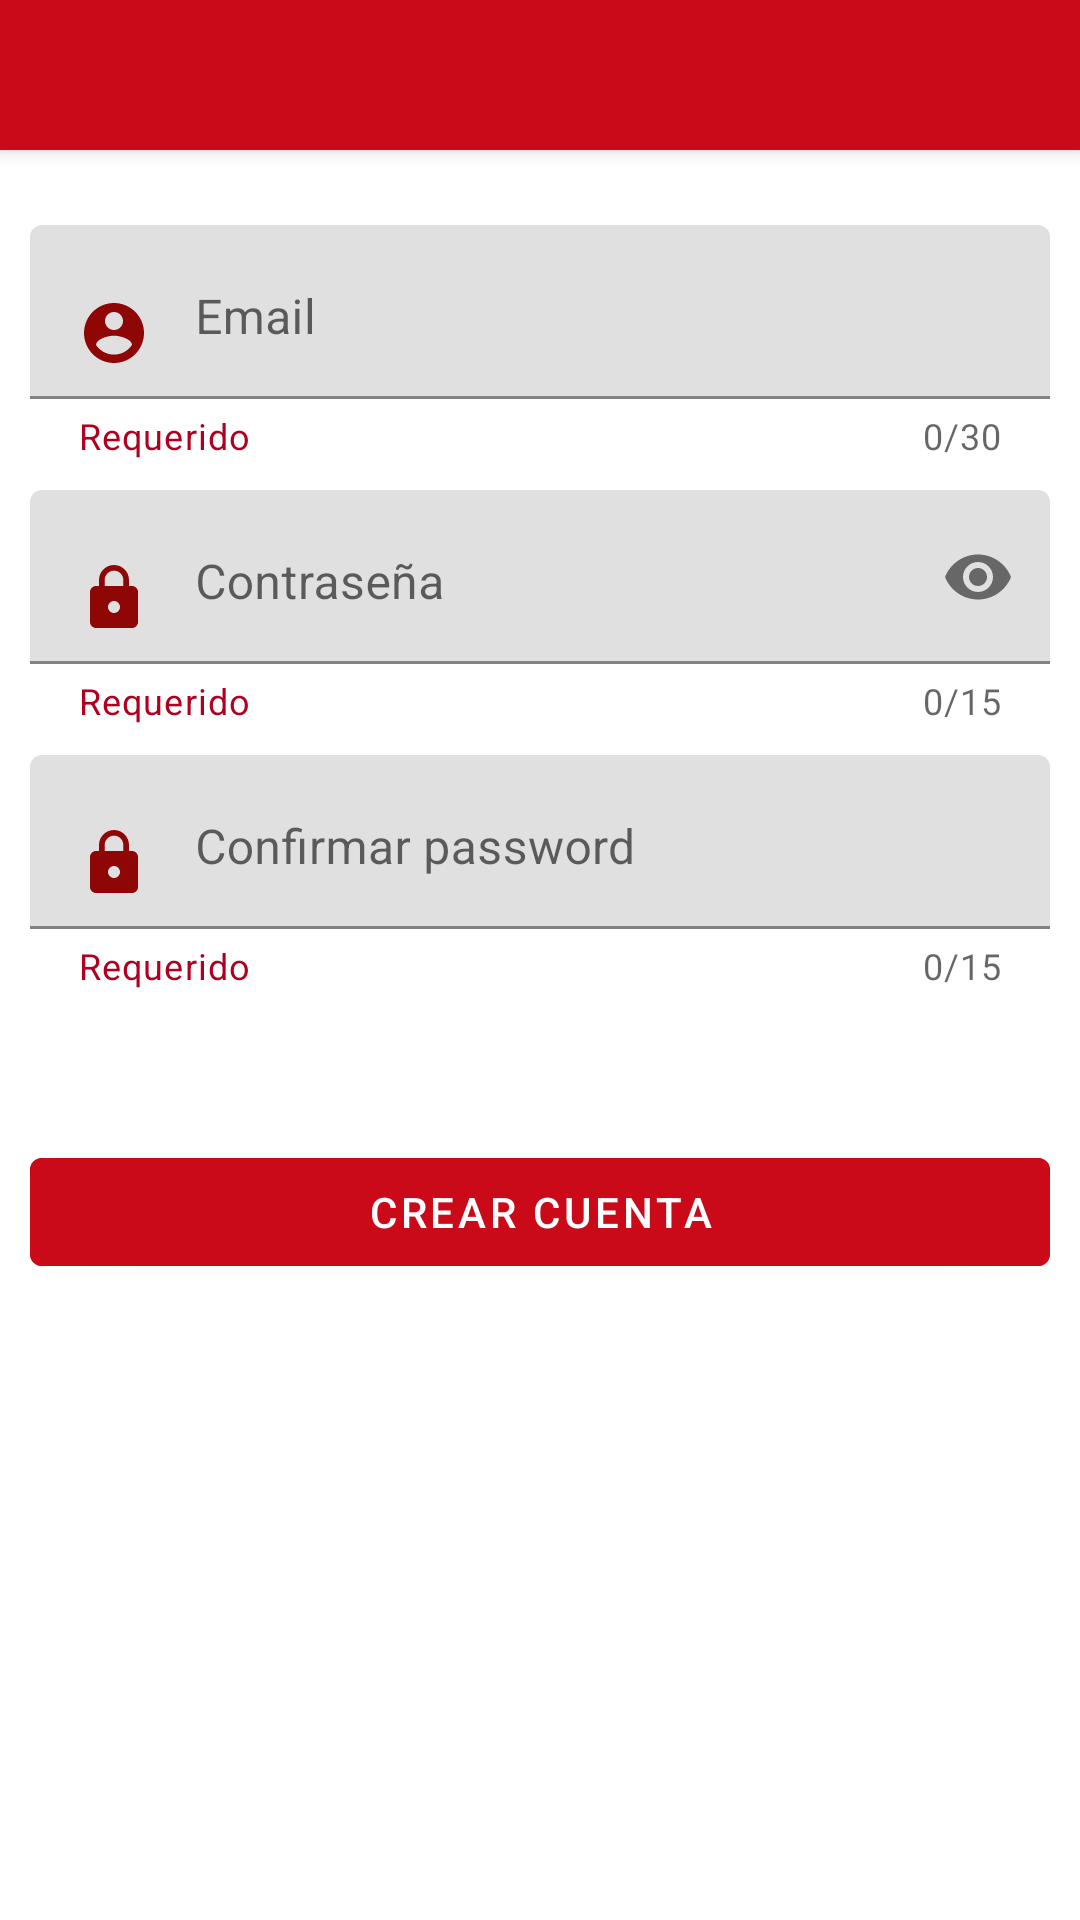

This screen was rendered from an Android layout file. Write that file and the resources it references.
<!-- AndroidManifest.xml: application theme Theme.Lab56 -->
<!-- res/layout/activity_create_account.xml -->
<?xml version="1.0" encoding="utf-8"?>
<androidx.coordinatorlayout.widget.CoordinatorLayout xmlns:android="http://schemas.android.com/apk/res/android"
    xmlns:app="http://schemas.android.com/apk/res-auto"
    xmlns:tools="http://schemas.android.com/tools"
    android:layout_width="match_parent"
    android:layout_height="match_parent"
    tools:context=".views.activities.CreateAccountActivity"
    android:fitsSystemWindows="true">

    

    <com.google.android.material.appbar.AppBarLayout
        android:layout_width="match_parent"
        android:layout_height="wrap_content"
        android:theme="@style/NoActionBar">

        <androidx.appcompat.widget.Toolbar
            android:id="@+id/toolbarCrearCuenta"
            android:layout_width="match_parent"
            android:layout_height="@dimen/margentop1">
        

        </androidx.appcompat.widget.Toolbar>

    </com.google.android.material.appbar.AppBarLayout>

    <ScrollView
        android:layout_width="match_parent"
        android:layout_height="match_parent"
        android:fillViewport="true"
        app:layout_behavior="com.google.android.material.appbar.AppBarLayout$ScrollingViewBehavior">

        <LinearLayout
            android:layout_width="match_parent"
            android:layout_height="wrap_content"
            android:orientation="vertical"
            android:padding="@dimen/margen">


            <com.google.android.material.textfield.TextInputLayout
                android:id="@+id/tvEmailCuentaContainer"
                android:layout_width="match_parent"
                android:layout_height="wrap_content"
                app:helperText="@string/Requerido"
                app:helperTextTextColor="@color/design_default_color_error"
                app:counterEnabled="true"
                app:counterMaxLength="30"
                android:layout_marginTop="@dimen/margentop">

                <com.google.android.material.textfield.TextInputEditText
                    android:id="@+id/tvEmailCuenta"
                    android:layout_width="match_parent"
                    android:layout_height="wrap_content"
                    android:hint="@string/hemail"
                    android:maxLength="30"
                    android:drawablePadding="@dimen/margender"
                    android:drawableStart="@drawable/ic_username_red"
                    android:gravity="start|center_horizontal"
                    android:inputType="textEmailAddress"/>

            </com.google.android.material.textfield.TextInputLayout>

            <com.google.android.material.textfield.TextInputLayout
                android:id="@+id/tvPasswordCuentaContainer"
                android:layout_width="match_parent"
                android:layout_height="wrap_content"
                app:helperText="@string/Requerido"
                app:helperTextTextColor="@color/design_default_color_error"
                app:counterEnabled="true"
                app:counterMaxLength="15"
                app:passwordToggleEnabled="true"
                android:layout_marginTop="@dimen/margen">
                <com.google.android.material.textfield.TextInputEditText
                    android:id="@+id/tvPasswordCuenta"
                    android:layout_width="match_parent"
                    android:layout_height="wrap_content"
                    android:hint="@string/hPassword"
                    android:maxLength="15"
                    android:drawablePadding="@dimen/margender"
                    android:drawableStart="@drawable/ic_password_red"
                    android:gravity="start|center_horizontal"
                    android:inputType="textPassword"/>
            </com.google.android.material.textfield.TextInputLayout>

            <com.google.android.material.textfield.TextInputLayout
                android:id="@+id/tvConfirmarPasswordContainer"
                android:layout_width="match_parent"
                android:layout_height="wrap_content"
                app:helperText="@string/Requerido"
                app:helperTextTextColor="@color/design_default_color_error"
                app:counterEnabled="true"
                app:counterMaxLength="15"
                android:layout_marginTop="@dimen/margen">
                <com.google.android.material.textfield.TextInputEditText
                    android:id="@+id/tvConfirmarPassword"
                    android:layout_width="match_parent"
                    android:layout_height="wrap_content"
                    android:hint="@string/hConfirmarPassword"
                    android:maxLength="15"
                    android:drawablePadding="@dimen/margender"
                    android:drawableStart="@drawable/ic_password_red"
                    android:gravity="start|center_horizontal"
                    android:inputType="textPassword"/>
            </com.google.android.material.textfield.TextInputLayout>

            <com.google.android.material.button.MaterialButton
                android:id="@+id/btnCrearCuenta"
                android:layout_width="match_parent"
                android:layout_height="wrap_content"
                android:layout_marginTop="@dimen/margentop1"
                android:backgroundTint="@color/rosa"
                android:text="@string/strCrearCuenta"/>

        </LinearLayout>


    </ScrollView>




</androidx.coordinatorlayout.widget.CoordinatorLayout>
<!-- resources referenced by this layout -->
<resources>
  <color name="rosa">#CA0919</color>
  <dimen name="margen">10dp</dimen>
  <dimen name="margender">15dp</dimen>
  <dimen name="margentop">15dp</dimen>
  <dimen name="margentop1">50dp</dimen>
  <!-- drawable ic_password_red (drawable) -->
  <vector android:height="24dp" android:tint="#8F0606"
      android:viewportHeight="24" android:viewportWidth="24"
      android:width="24dp" xmlns:android="http://schemas.android.com/apk/res/android">
      <path android:fillColor="@android:color/white" android:pathData="M18,8h-1L17,6c0,-2.76 -2.24,-5 -5,-5S7,3.24 7,6v2L6,8c-1.1,0 -2,0.9 -2,2v10c0,1.1 0.9,2 2,2h12c1.1,0 2,-0.9 2,-2L20,10c0,-1.1 -0.9,-2 -2,-2zM12,17c-1.1,0 -2,-0.9 -2,-2s0.9,-2 2,-2 2,0.9 2,2 -0.9,2 -2,2zM15.1,8L8.9,8L8.9,6c0,-1.71 1.39,-3.1 3.1,-3.1 1.71,0 3.1,1.39 3.1,3.1v2z"/>
  </vector>
  <!-- drawable ic_username_red (drawable) -->
  <vector android:height="24dp" android:tint="#8F0606"
      android:viewportHeight="24" android:viewportWidth="24"
      android:width="24dp" xmlns:android="http://schemas.android.com/apk/res/android">
      <path android:fillColor="@android:color/white" android:pathData="M12,2C6.48,2 2,6.48 2,12s4.48,10 10,10 10,-4.48 10,-10S17.52,2 12,2zM12,5c1.66,0 3,1.34 3,3s-1.34,3 -3,3 -3,-1.34 -3,-3 1.34,-3 3,-3zM12,19.2c-2.5,0 -4.71,-1.28 -6,-3.22 0.03,-1.99 4,-3.08 6,-3.08 1.99,0 5.97,1.09 6,3.08 -1.29,1.94 -3.5,3.22 -6,3.22z"/>
  </vector>
  <string name="Requerido">Requerido</string>
  <string name="hConfirmarPassword">Confirmar password</string>
  <string name="hPassword">Contraseña</string>
  <string name="hemail">Email</string>
  <string name="strCreaUna">Cree una aquí</string>
  <string name="strCrearCuenta">Crear cuenta</string>
  <style name="NoActionBar" parent="Theme.MaterialComponents.DayNight.NoActionBar">
          
          <item name="colorPrimary">@color/rosa</item>
          <item name="colorPrimaryVariant">@color/blue2</item>
          <item name="colorOnPrimary">@color/white</item>
          
          <item name="colorSecondary">@color/teal_200</item>
          <item name="colorSecondaryVariant">@color/teal_700</item>
          <item name="colorOnSecondary">@color/black</item>
      </style>
  <style name="Theme.Lab56" parent="Theme.MaterialComponents.DayNight.DarkActionBar">
          
          <item name="colorPrimary">@color/rosa</item>
          <item name="colorPrimaryVariant">@color/blue2</item>
          <item name="colorOnPrimary">@color/white</item>
  
          
          <item name="colorSecondary">@color/teal_200</item>
          <item name="colorSecondaryVariant">@color/teal_700</item>
          <item name="colorOnSecondary">@color/black</item>
          
          <item name="android:statusBarColor" tools:targetApi="l">?attr/colorPrimaryVariant</item>
          
      </style>
  <color name="blue2">#21355C</color>
  <color name="white">#FFFFFFFF</color>
  <color name="teal_200">#CA0919</color>
  <color name="teal_700">#FF018786</color>
  <color name="black">#FF000000</color>
</resources>
